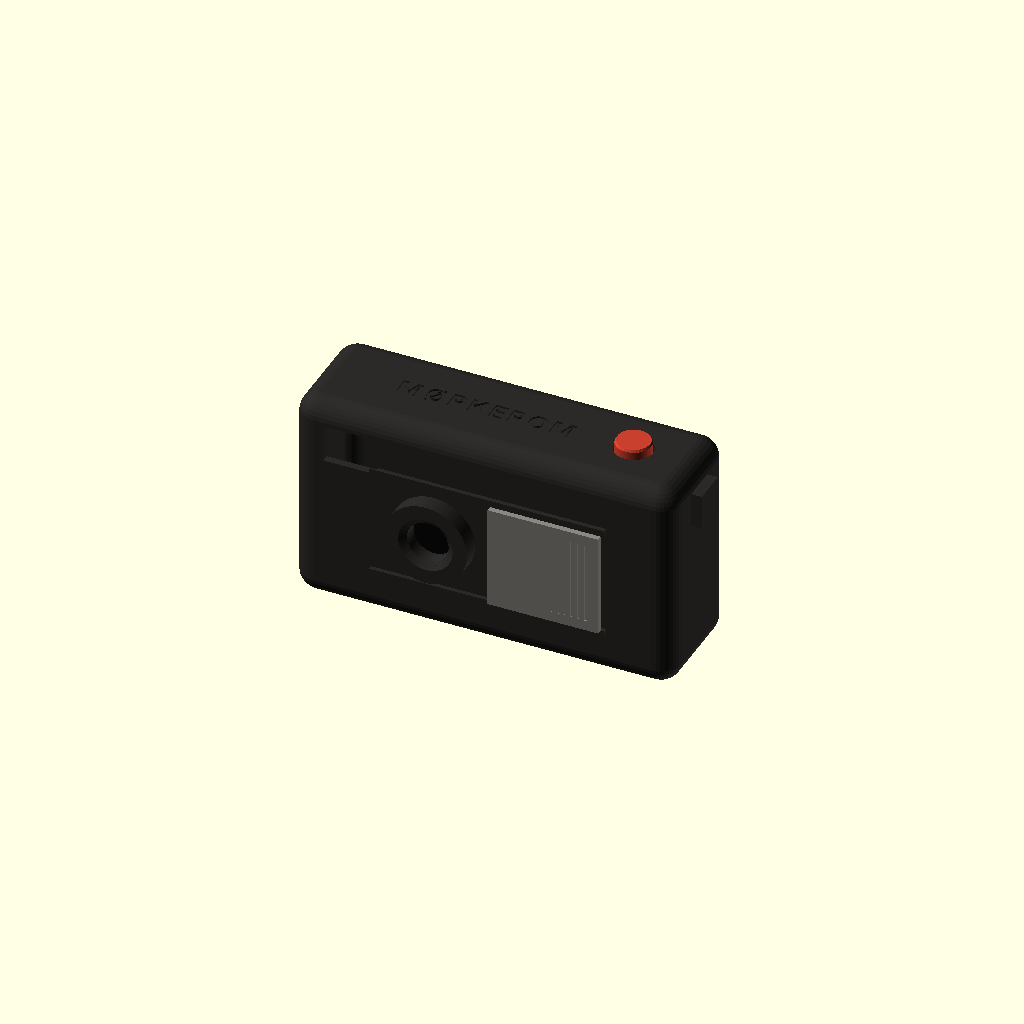
Cell 1 — every parameter at its default value.
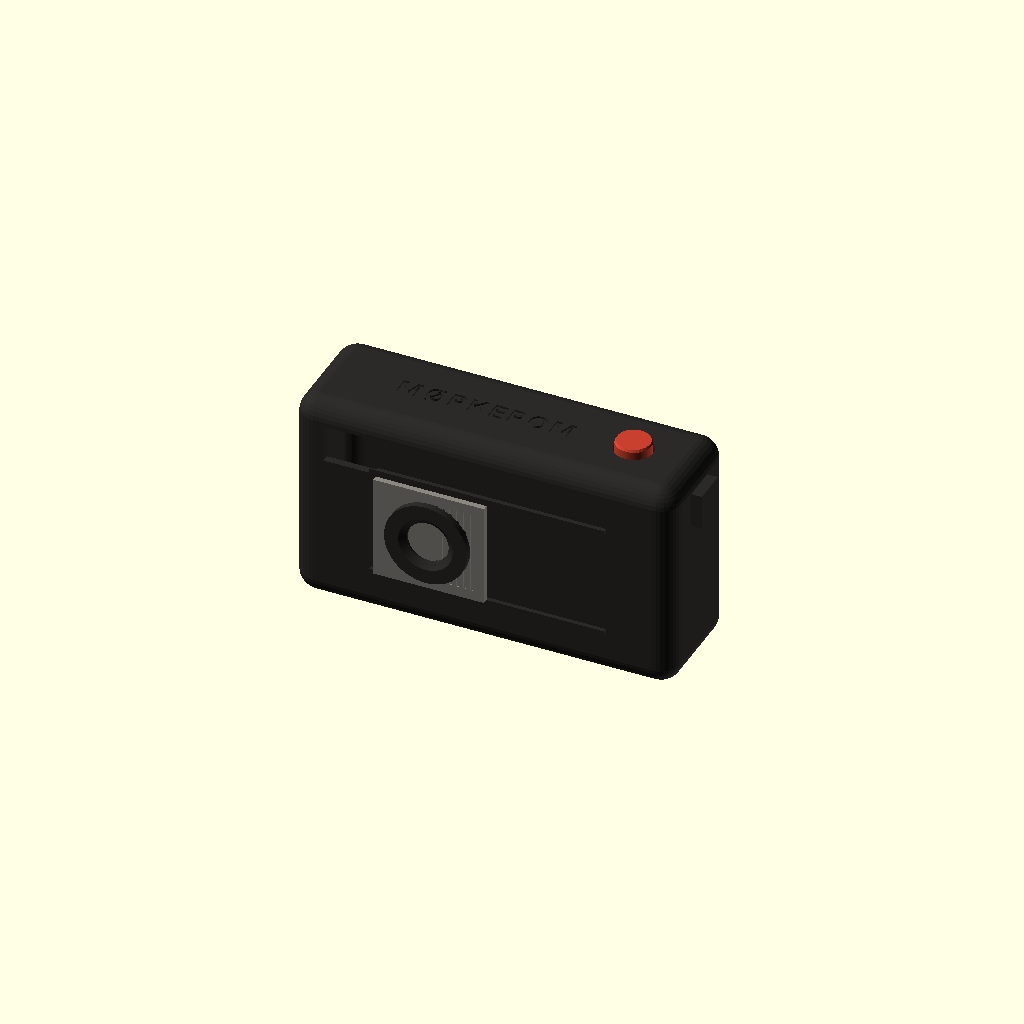
Cell 2: deksel_aapen = false (everything else at default).
One fixed orthographic camera (rotation 55°, 0°, 25°; colour scheme Cornfield) for every cell.
The OpenSCAD source (fabrikken/02-morkerom/cad/morkerom.scad):
// MØRKEROM — kamerahus v0.1, parametrisk. Mål i mm. X = bredde, Y = dybde (front ved y=0), Z = høyde.
// Deler: "samlet", "eksplodert", "bak" (bakfra), "front", "bakdel", "deksel", "utloser", "bla", "snitt"
del = "samlet";
maske = false;     // true: e-blekk-feltet i magenta (for å legge inn ekte skjermbilde)
deksel_aapen = true;
$fn = 64;

B = 110; D = 34; H = 62; R = 6;          // kropp og hjørneradius
DELING = 20;                              // front/bak-skillet (y)
VEGG = 2.0;

OBJ = [-14, 30];                          // objektiv (x fra midten, z)
OBJ_D = 24; OBJ_UT = 5; GLASS_D = 12;
SOKER_F = [-38, 50, 16, 11];              // søker front: x, z, b, h
SOKER_B = [-38, 50, 9, 6.5];              // søker bak
UTL = [36, 0];                            // utløser: x fra midten
EPD = [27.6, 27.6];                       // 1,54" aktivt felt
EPD_MOD = [31.8, 37.3, 1.0];              // modul (panel + FPC-kant)
EPD_POS = [6, 30];                        // midt på bakskjermen: x fra midten, z
BLA = [32, 30];                           // bla-knapp bak
DEKSEL = [32, 30, 1.6];                   // skyvedeksel

module kropp(inn = 0) {
  r = R - inn;
  hull() for (x = [r + inn, B - r - inn], y = [r + inn, D - r - inn], z = [r + inn, H - r - inn]) translate([x, y, z]) sphere(r = r, $fn = 32);
}

module grep() {
  // Lite grep foran til høyre: halv sylinder
  translate([B - 22, 0.6, 6]) scale([1, 0.28, 1]) cylinder(d = 26, h = H - 12, $fn = 64);
}

module objektiv() {
  translate([B / 2 + OBJ[0], 0, OBJ[1]]) rotate([90, 0, 0]) difference() {
    cylinder(d = OBJ_D, h = OBJ_UT);
    translate([0, 0, OBJ_UT - 1.5]) cylinder(d1 = GLASS_D, d2 = GLASS_D + 4, h = 1.6);
    translate([0, 0, -1]) cylinder(d = GLASS_D, h = OBJ_UT + 2);
  }
}

module hus() {
  difference() {
    union() {
      kropp();
      objektiv();
      // deksel-skinner
      for (dz = [-DEKSEL[1] / 2 - 1.8, DEKSEL[1] / 2 + 0.2])
        translate([B / 2 + OBJ[0] - DEKSEL[0] / 2 - 2, -1.2, OBJ[1] + dz]) cube([DEKSEL[0] * 2 + 4, 1.4, 1.6]);
      // reimfeste
      translate([B - 1, D / 2 - 5, H - 16]) difference() { cube([4, 10, 10]); translate([-1, 3, 3]) cube([4, 4, 4]); }
    }
    kropp(VEGG);
    // søker (rett gjennom)
    hull() {
      translate([B / 2 + SOKER_F[0] - SOKER_F[2] / 2, -1, SOKER_F[1] - SOKER_F[3] / 2]) cube([SOKER_F[2], 0.1, SOKER_F[3]]);
      translate([B / 2 + SOKER_B[0] - SOKER_B[2] / 2, D + 0.9, SOKER_B[1] - SOKER_B[3] / 2]) cube([SOKER_B[2], 0.1, SOKER_B[3]]);
    }
    // objektivhull
    translate([B / 2 + OBJ[0], 3, OBJ[1]]) rotate([90, 0, 0]) cylinder(d = GLASS_D, h = 20);
    // utløser
    translate([B / 2 + UTL[0], D / 2, H - 3]) cylinder(d = 11, h = 6);
    // e-blekk-vindu bak
    translate([B / 2 + EPD_POS[0] - EPD[0] / 2 - 0.4, D - 3, EPD_POS[1] - EPD[1] / 2 - 0.4]) cube([EPD[0] + 0.8, 4, EPD[1] + 0.8]);
    // bla-knapp
    translate([B / 2 + BLA[0], D - 3, BLA[1]]) rotate([-90, 0, 0]) cylinder(d = 9, h = 5);
    // lagre-LED ved søkeren bak
    translate([B / 2 + SOKER_B[0] + 9, D - 3, SOKER_B[1]]) rotate([-90, 0, 0]) cylinder(d = 2.2, h = 5);
    // USB-C på venstre side
    translate([-1, D / 2, 12]) rotate([0, 90, 0]) hull() for (s = [-1, 1]) translate([0, s * 3.4, 0]) cylinder(d = 3.6, h = VEGG + 2);
    // navn på toppen
    translate([B / 2 - 6, D / 2 - 2.8, H - 0.6]) linear_extrude(1) text("MØRKEROM", size = 5.4, font = "Inter:style=Bold", spacing = 1.18, halign = "center");
    // delingslinje (skygge-spor)
    translate([-1, DELING - 0.3, -1]) cube([B + 2, 0.6, 0.6]);
    translate([-1, DELING - 0.3, H + 0.4]) cube([B + 2, 0.6, 0.6]);
  }
}

module deksel() {
  difference() {
    translate([-DEKSEL[0] / 2, -DEKSEL[2], -DEKSEL[1] / 2]) cube([DEKSEL[0], DEKSEL[2], DEKSEL[1]]);
    for (i = [0:5]) translate([DEKSEL[0] / 2 - 4 - i * 2, -DEKSEL[2] - 0.5, -DEKSEL[1] / 2 + 3]) cube([0.8, 0.8, DEKSEL[1] - 6]);
  }
}

module utloser() {
  cylinder(d = 10.2, h = 3.2);
  translate([0, 0, 3.2]) cylinder(d1 = 10.2, d2 = 9.4, h = 0.6);
}

module bla() { rotate([-90, 0, 0]) cylinder(d = 8.2, h = 2.4); }

module epd() {
  color("#e6e4dc") translate([-EPD_MOD[0] / 2, 0, -EPD_MOD[1] / 2 + 3]) cube([EPD_MOD[0], EPD_MOD[2], EPD_MOD[1]]);
  color(maske ? "#ff00ff" : "#c9c6bc") translate([-EPD[0] / 2, EPD_MOD[2] - 0.02, -EPD[1] / 2]) cube([EPD[0], 0.1, EPD[1]]);  // aktiv flate vender bakover
}

module plassert(eks = 0) {
  color("#2b2a28") hus();
  color("#0b0b0c") translate([B / 2 + OBJ[0], 0.8, OBJ[1]]) rotate([90, 0, 0]) cylinder(d = GLASS_D - 0.2, h = 0.4);  // glass
  color("#3d3b38") translate([B / 2 + OBJ[0], -OBJ_UT + 1.4, OBJ[1]]) rotate([90, 0, 0]) difference() { cylinder(d = OBJ_D - 3, h = 0.5); translate([0, 0, -1]) cylinder(d = GLASS_D + 2, h = 3); }
  color("#8a8780") translate([B / 2 + OBJ[0] + (deksel_aapen ? DEKSEL[0] + 1 : 0), -1.4 - eks, OBJ[1]]) deksel();
  color("#c8402f") translate([B / 2 + UTL[0], D / 2, H - 1.2 + eks * 0.5]) utloser();
  color("#e7e5de") translate([B / 2 + BLA[0], D - 0.6 + eks * 0.3, BLA[1]]) bla();
  translate([B / 2 + EPD_POS[0], D - 1.2 + eks * 0.2, EPD_POS[1]]) epd();
  color("#f5b25a") translate([B / 2 + SOKER_B[0] + 9, D - 0.8, SOKER_B[1]]) rotate([-90, 0, 0]) cylinder(d = 2, h = 0.6);
}

if (del == "samlet" || del == "bak") plassert(0);
else if (del == "eksplodert") plassert(14);
else if (del == "snitt") difference() { plassert(0); translate([-1, -10, H / 2 + 0]) cube([B + 2, D + 20, H]); }
else if (del == "front") intersection() { hus(); translate([-1, -10, -1]) cube([B + 2, DELING + 10, H + 2]); }
else if (del == "bakdel") intersection() { hus(); translate([-1, DELING, -1]) cube([B + 2, D, H + 2]); }
else if (del == "deksel") deksel();
else if (del == "utloser") utloser();
else if (del == "bla") bla();
Customizer parameters (derived from the source; name, type, default, range or options):
del: string, default "samlet"
maske: bool, default false
deksel_aapen: bool, default true
DELING: number, default 20
VEGG: number, default 2
OBJ: vector, default [-14, 30]
SOKER_F: vector, default [-38, 50, 16, 11]
SOKER_B: vector, default [-38, 50, 9, 6.5]
UTL: vector, default [36, 0]
EPD: vector, default [27.6, 27.6]
EPD_MOD: vector, default [31.8, 37.3, 1]
EPD_POS: vector, default [6, 30]
BLA: vector, default [32, 30]
DEKSEL: vector, default [32, 30, 1.6]
